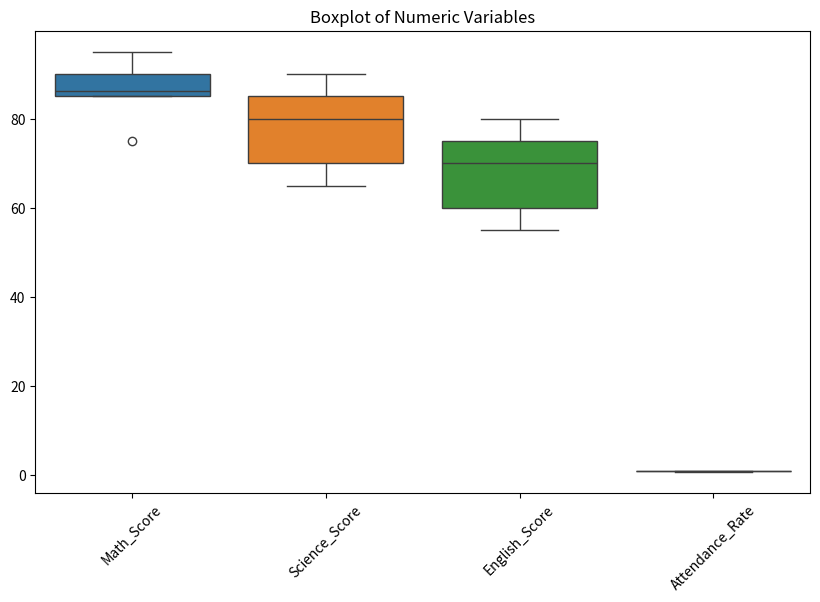

This chart was generated by the following Python code:
import pandas as pd
import numpy as np
import matplotlib.pyplot as plt
import seaborn as sns

data = {
    'Student_ID': [1, 2, 3, 4, 5],
    'Math_Score': [85, 90, 75, np.nan, 95],
    'Science_Score': [80, 85, 70, 65, 90],
    'English_Score': [70, 75, 60, 55, 80],
    'Attendance_Rate': [0.95, 0.90, 0.85, 0.75, 0.98]
}

df = pd.DataFrame(data)

print("Original Dataset:")
print(df)

df.fillna(df.mean(), inplace=True)

numeric_cols = ['Math_Score', 'Science_Score', 'English_Score', 'Attendance_Rate']
plt.figure(figsize=(10, 6))
sns.boxplot(data=df[numeric_cols])
plt.title("Boxplot of Numeric Variables")
plt.xticks(rotation=45)
plt.show()


df['Log_Attendance_Rate'] = np.log(df['Attendance_Rate'])

print("\nDataset after transformations:")
print(df)
